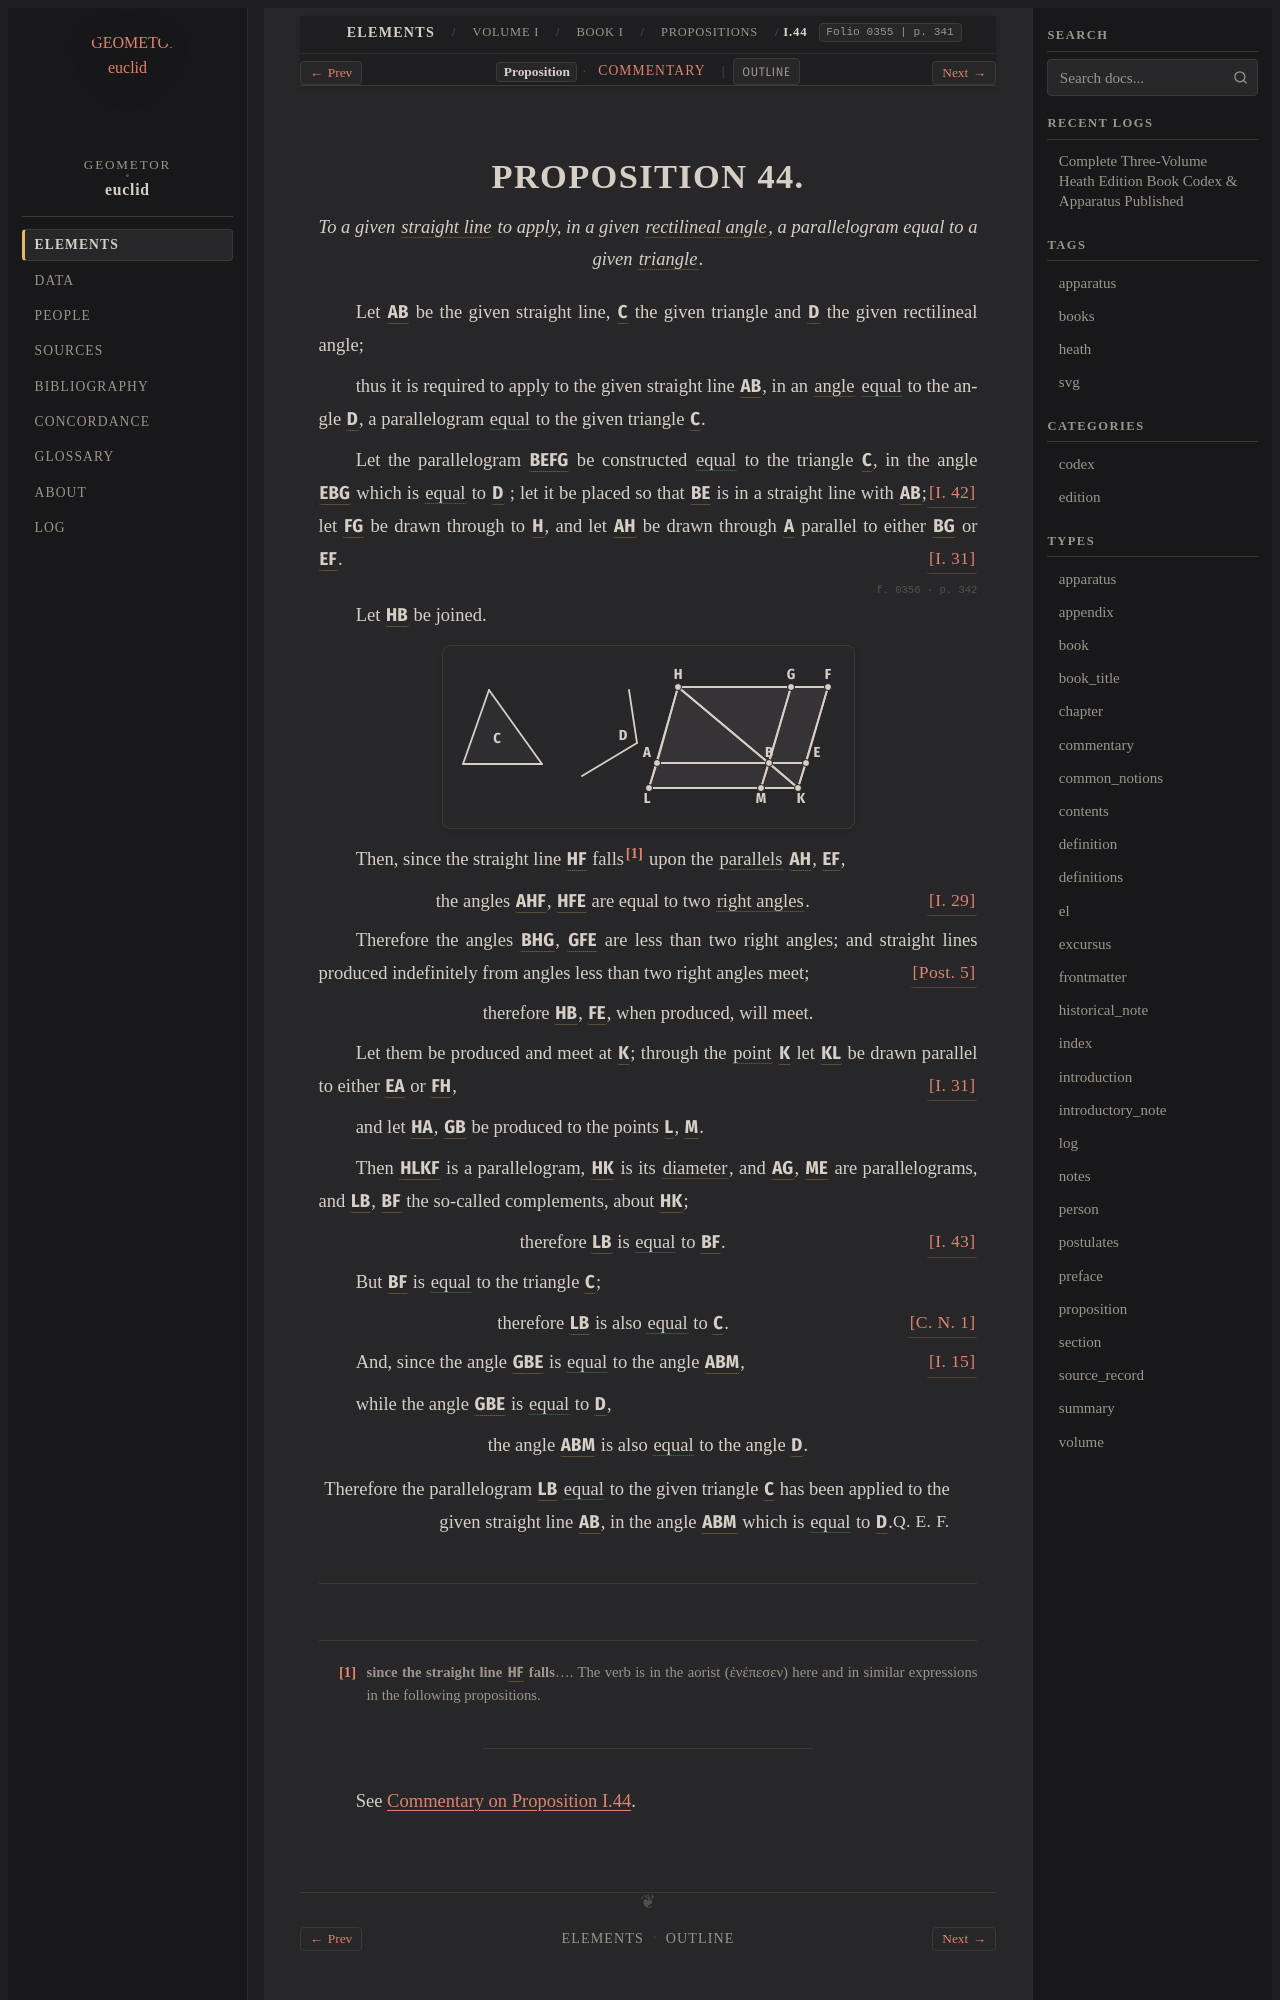

repository: geometor/euclid · page: heath/volume_I/book_i/propositions/44/index.html · generator: sphinx

:canonical_id: I.44
:volume: I
:book: I
:proposition: 44
:type: proposition
:title: Proposition I.44
:folios: 0355, 0356
:folio: 0355
:page: 341
:pages: 341, 342
:dependencies: I.def.1, I.def.4, I.def.8, I.def.9, I.def.10, I.def.17, I.def.19, I.def.23, I.post.5, I.cn.1, I.15, I.29, I.31, I.42, I.43

.. _I.44:

.. folio:: 0355
   :page: 341
